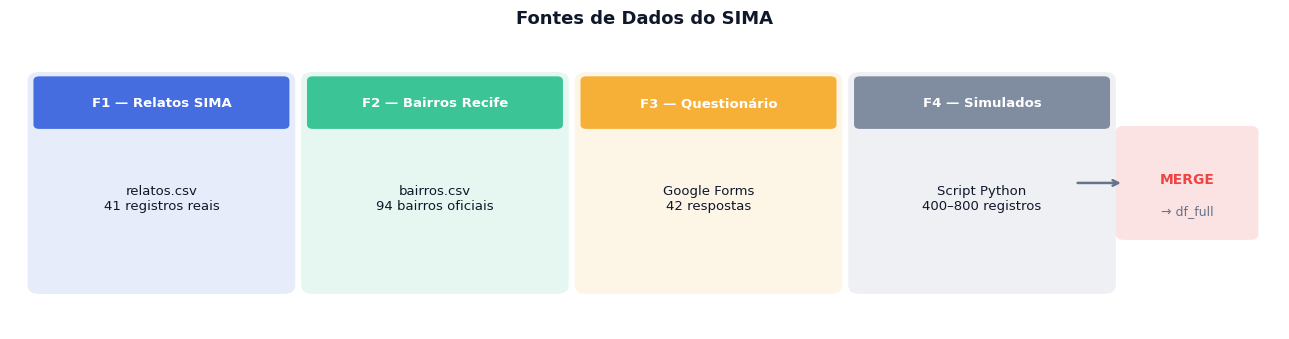
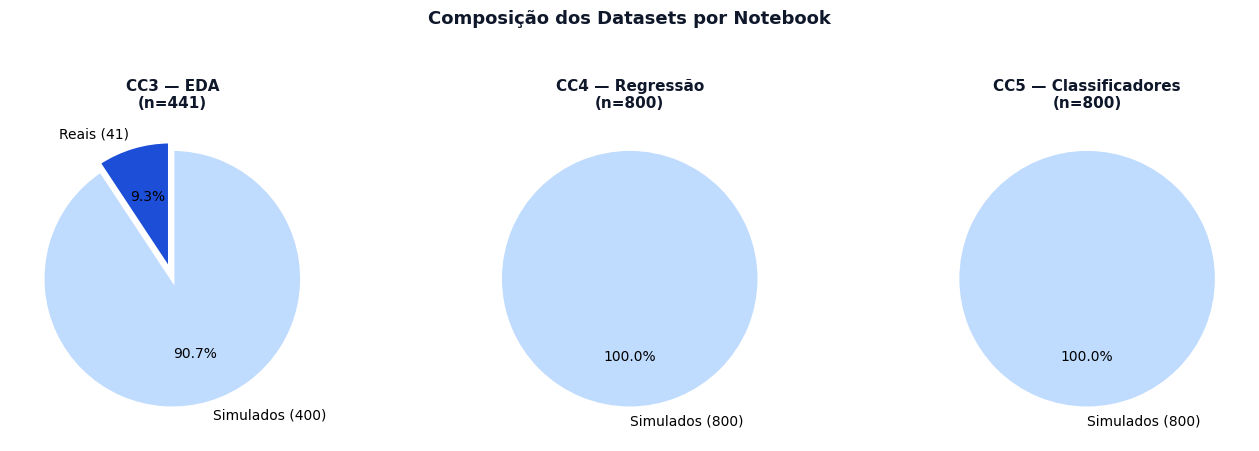
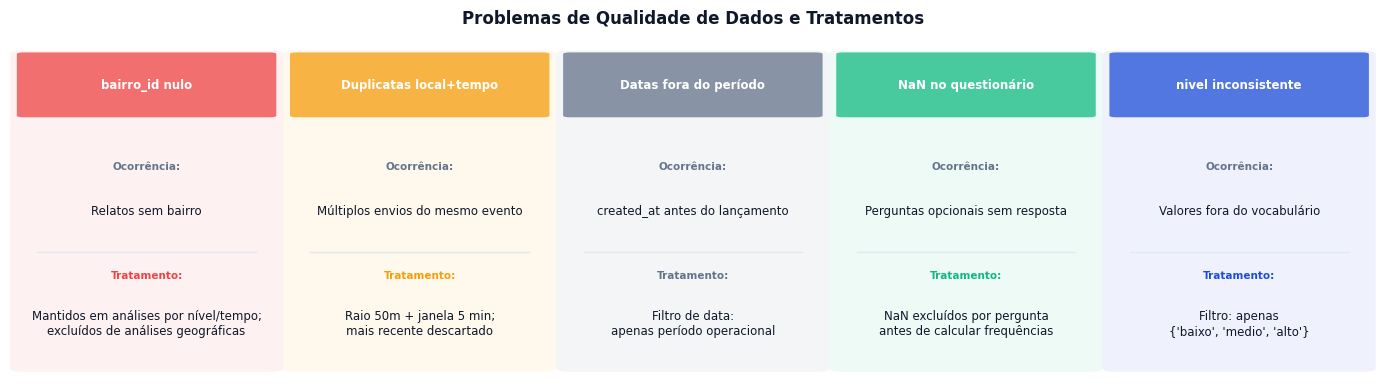
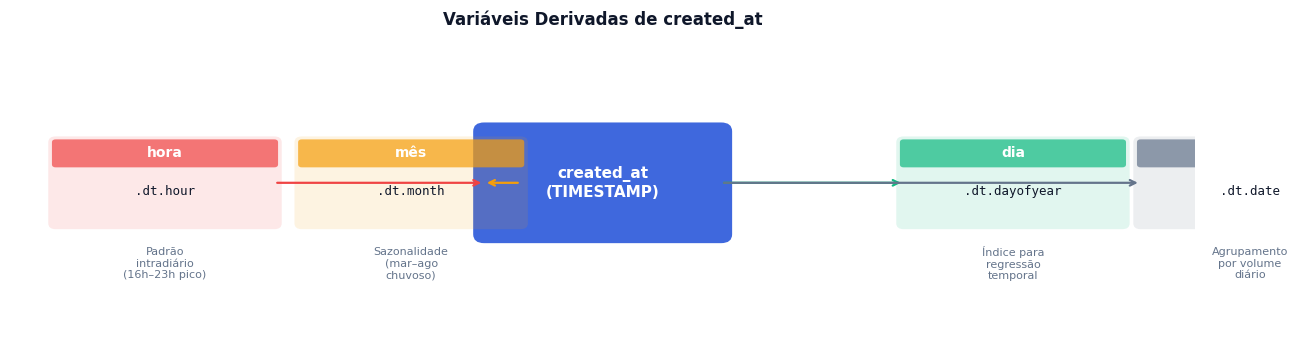
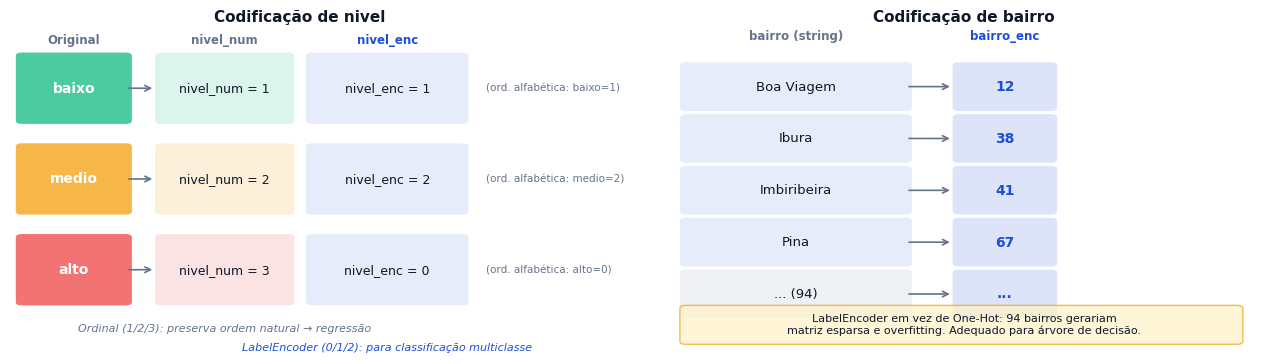

Write the Python code that produced these figures, in order. (Note: this script raises an exception after producing the figures.)
import numpy as np
import matplotlib.pyplot as plt
import matplotlib.patches as mpatches
from matplotlib.patches import FancyBboxPatch, FancyArrowPatch

# Paleta semântica SIMA
VERDE = '#10b981'
AMBAR = '#f59e0b'
VERM  = '#ef4444'
AZUL  = '#1d4ed8'
CINZA = '#64748b'
PRETO = '#0f172a'
FUNDO = '#f8fafc'

plt.rcParams.update({
    'font.family':       'DejaVu Sans',
    'axes.spines.top':   False,
    'axes.spines.right': False,
    'axes.grid':         False,
    'figure.facecolor':  'white',
    'axes.facecolor':    'white',
})

fig, ax = plt.subplots(figsize=(13, 3.5))
ax.set_xlim(0, 13); ax.set_ylim(0, 4); ax.axis('off')

fontes = [
    (0.3,  AZUL,  'F1', 'Relatos SIMA',    'relatos.csv\n41 registros reais'),
    (3.1,  VERDE, 'F2', 'Bairros Recife',  'bairros.csv\n94 bairros oficiais'),
    (5.9,  AMBAR, 'F3', 'Questionário',    'Google Forms\n42 respostas'),
    (8.7,  CINZA, 'F4', 'Simulados',       'Script Python\n400–800 registros'),
]

for x, cor, num, titulo, desc in fontes:
    ax.add_patch(FancyBboxPatch((x, 0.6), 2.5, 2.8,
                                boxstyle='round,pad=0.12',
                                facecolor=cor, edgecolor='none', alpha=0.10))
    ax.add_patch(FancyBboxPatch((x, 2.8), 2.5, 0.6,
                                boxstyle='round,pad=0.06',
                                facecolor=cor, edgecolor='none', alpha=0.80))
    ax.text(x + 1.25, 3.1, f'{num} — {titulo}',
            ha='center', va='center', fontsize=9.5, fontweight='bold', color='white')
    ax.text(x + 1.25, 1.8, desc,
            ha='center', va='center', fontsize=9.5, color=PRETO, multialignment='center')

# Seta para merge
ax.annotate('', xy=(11.4, 2.0), xytext=(10.9, 2.0),
            arrowprops=dict(arrowstyle='->', color=CINZA, lw=1.8))
ax.add_patch(FancyBboxPatch((11.4, 1.3), 1.3, 1.4,
                             boxstyle='round,pad=0.08',
                             facecolor=VERM, edgecolor='none', alpha=0.15))
ax.text(12.05, 2.05, 'MERGE', ha='center', va='center',
        fontsize=10, fontweight='bold', color=VERM)
ax.text(12.05, 1.62, '→ df_full', ha='center', va='center',
        fontsize=9, color=CINZA)

ax.set_title('Fontes de Dados do SIMA', fontsize=13,
             fontweight='bold', color=PRETO, pad=10)
plt.tight_layout()
plt.show()

fig, axes = plt.subplots(1, 3, figsize=(14, 4.5))

notebooks = [
    ('CC3 — EDA',           41,  400, 441),
    ('CC4 — Regressão',      0,  800, 800),
    ('CC5 — Classificadores', 0, 800, 800),
]

for ax, (nome, reais, sim, total) in zip(axes, notebooks):
    if reais > 0:
        ax.pie(
            [reais, sim],
            labels=[f'Reais ({reais})', f'Simulados ({sim})'],
            colors=[AZUL, '#bfdbfe'],
            autopct='%1.1f%%',
            startangle=90,
            explode=(0.06, 0),
            wedgeprops={'edgecolor': 'white', 'linewidth': 3},
            textprops={'fontsize': 10},
        )
    else:
        ax.pie(
            [sim],
            labels=[f'Simulados ({sim})'],
            colors=['#bfdbfe'],
            autopct='%1.1f%%',
            startangle=90,
            wedgeprops={'edgecolor': 'white', 'linewidth': 3},
            textprops={'fontsize': 10},
        )
    ax.set_title(f'{nome}\n(n={total})', fontsize=11, fontweight='bold', color=PRETO)

plt.suptitle('Composição dos Datasets por Notebook', fontsize=13,
             fontweight='bold', color=PRETO, y=1.02)
plt.tight_layout(pad=2)
plt.show()

print('CC3 mantém os 41 relatos reais visíveis + 400 simulados, exibindo análises lado a lado.')
print('CC4 e CC5 usam apenas simulados: 41 registros não atingem o mínimo por classe.')

fig, ax = plt.subplots(figsize=(14, 4))
ax.axis('off')
ax.set_xlim(0, 1); ax.set_ylim(0, 1)
ax.set_title('Problemas de Qualidade de Dados e Tratamentos', fontsize=12,
             fontweight='bold', color=PRETO, pad=12)

problemas = [
    (VERM,  'bairro_id nulo',           'Relatos sem bairro',
     'Mantidos em análises por nível/tempo;\nexcluídos de análises geográficas'),
    (AMBAR, 'Duplicatas local+tempo',   'Múltiplos envios do mesmo evento',
     'Raio 50m + janela 5 min;\nmais recente descartado'),
    (CINZA, 'Datas fora do período',    'created_at antes do lançamento',
     'Filtro de data:\napenas período operacional'),
    (VERDE, 'NaN no questionário',      'Perguntas opcionais sem resposta',
     'NaN excluídos por pergunta\nantes de calcular frequências'),
    (AZUL,  'nivel inconsistente',      'Valores fora do vocabulário',
     "Filtro: apenas\n{'baixo', 'medio', 'alto'}"),
]

ncols = len(problemas)
w = 1 / ncols

for i, (cor, titulo, ocorrencia, tratamento) in enumerate(problemas):
    x0 = i * w + 0.01
    # Card
    ax.add_patch(FancyBboxPatch((x0, 0.04), w - 0.02, 0.92,
                                boxstyle='round,pad=0.01',
                                facecolor=cor, edgecolor='none', alpha=0.07))
    # Header colorido
    ax.add_patch(FancyBboxPatch((x0, 0.78), w - 0.02, 0.18,
                                boxstyle='round,pad=0.005',
                                facecolor=cor, edgecolor='none', alpha=0.75))
    ax.text(x0 + (w - 0.02) / 2, 0.87, titulo,
            ha='center', va='center', fontsize=8.5, fontweight='bold', color='white',
            multialignment='center')
    # Ocorrência
    ax.text(x0 + (w - 0.02) / 2, 0.63, 'Ocorrência:', ha='center', va='center',
            fontsize=7.5, color=CINZA, fontweight='bold')
    ax.text(x0 + (w - 0.02) / 2, 0.50, ocorrencia, ha='center', va='center',
            fontsize=8.5, color=PRETO, multialignment='center')
    # Divisor
    ax.plot([x0 + 0.01, x0 + w - 0.03], [0.38, 0.38], color='#e2e8f0', lw=1)
    # Tratamento
    ax.text(x0 + (w - 0.02) / 2, 0.31, 'Tratamento:', ha='center', va='center',
            fontsize=7.5, color=cor, fontweight='bold')
    ax.text(x0 + (w - 0.02) / 2, 0.17, tratamento, ha='center', va='center',
            fontsize=8.5, color=PRETO, multialignment='center')

plt.tight_layout(pad=1)
plt.show()

fig, ax = plt.subplots(figsize=(13, 3.5))
ax.set_xlim(0, 13); ax.set_ylim(0, 4); ax.axis('off')

# Caixa central: created_at
ax.add_patch(FancyBboxPatch((5.2, 1.3), 2.6, 1.4,
                             boxstyle='round,pad=0.12',
                             facecolor=AZUL, edgecolor='none', alpha=0.85))
ax.text(6.5, 2.0, 'created_at\n(TIMESTAMP)',
        ha='center', va='center', fontsize=11, fontweight='bold', color='white',
        multialignment='center')

derivadas = [
    (0.5,  VERM,  'hora',  '.dt.hour',      'Padrão\nintradiário\n(16h–23h pico)'),
    (3.2,  AMBAR, 'mês',   '.dt.month',     'Sazonalidade\n(mar–ago\nchuvoso)'),
    (9.8,  VERDE, 'dia',   '.dt.dayofyear', 'Índice para\nregressão\ntemporal'),
    (12.4, CINZA, 'data',  '.dt.date',      'Agrupamento\npor volume\ndiário'),
]

for x, cor, nome, formula, just in derivadas:
    # Caixa derivada
    ax.add_patch(FancyBboxPatch((x, 1.45), 2.4, 1.1,
                                boxstyle='round,pad=0.08',
                                facecolor=cor, edgecolor='none', alpha=0.12))
    ax.add_patch(FancyBboxPatch((x, 2.25), 2.4, 0.30,
                                boxstyle='round,pad=0.04',
                                facecolor=cor, edgecolor='none', alpha=0.70))
    ax.text(x + 1.2, 2.40, nome, ha='center', va='center',
            fontsize=10, fontweight='bold', color='white')
    ax.text(x + 1.2, 1.88, formula, ha='center', va='center',
            fontsize=9, color=PRETO, fontfamily='monospace')
    # Texto de justificativa abaixo
    ax.text(x + 1.2, 0.90, just, ha='center', va='center',
            fontsize=8, color=CINZA, multialignment='center')
    # Seta
    if x < 5.2:
        ax.annotate('', xy=(x + 2.4, 2.0), xytext=(5.2, 2.0),
                    arrowprops=dict(arrowstyle='<-', color=cor, lw=1.6))
    else:
        ax.annotate('', xy=(x, 2.0), xytext=(7.8, 2.0),
                    arrowprops=dict(arrowstyle='->', color=cor, lw=1.6))

ax.set_title('Variáveis Derivadas de created_at', fontsize=12,
             fontweight='bold', color=PRETO, pad=8)
plt.tight_layout()
plt.show()

fig, axes = plt.subplots(1, 2, figsize=(13, 4))

# nivel → nivel_num (ordinal) e nivel_enc (LabelEncoder)
ax = axes[0]
ax.axis('off'); ax.set_xlim(0, 1); ax.set_ylim(0, 1)
ax.set_title('Codificação de nivel', fontsize=11, fontweight='bold', color=PRETO)

mapeamentos = [
    ('baixo',  VERDE, 'nivel_num = 1', 'nivel_enc = 1', '(ord. alfabética: baixo=1)'),
    ('medio',  AMBAR, 'nivel_num = 2', 'nivel_enc = 2', '(ord. alfabética: medio=2)'),
    ('alto',   VERM,  'nivel_num = 3', 'nivel_enc = 0', '(ord. alfabética: alto=0)'),
]

for i, (nivel, cor, num_str, enc_str, nota) in enumerate(mapeamentos):
    y = 0.72 - i * 0.28
    # Nível original
    ax.add_patch(FancyBboxPatch((0.02, y), 0.18, 0.20,
                                boxstyle='round,pad=0.01',
                                facecolor=cor, edgecolor='none', alpha=0.75))
    ax.text(0.11, y + 0.10, nivel, ha='center', va='center',
            fontsize=10, fontweight='bold', color='white')
    # Seta
    ax.annotate('', xy=(0.25, y + 0.10), xytext=(0.20, y + 0.10),
                arrowprops=dict(arrowstyle='->', color=CINZA, lw=1.2))
    # nivel_num
    ax.add_patch(FancyBboxPatch((0.26, y), 0.22, 0.20,
                                boxstyle='round,pad=0.01',
                                facecolor=cor, edgecolor='none', alpha=0.15))
    ax.text(0.37, y + 0.10, num_str, ha='center', va='center',
            fontsize=9, color=PRETO)
    # nivel_enc
    ax.add_patch(FancyBboxPatch((0.52, y), 0.26, 0.20,
                                boxstyle='round,pad=0.01',
                                facecolor=AZUL, edgecolor='none', alpha=0.10))
    ax.text(0.65, y + 0.10, enc_str, ha='center', va='center',
            fontsize=9, color=PRETO)
    ax.text(0.82, y + 0.10, nota, ha='left', va='center',
            fontsize=7.5, color=CINZA)

ax.text(0.11, 0.97, 'Original', ha='center', va='center',
        fontsize=8.5, color=CINZA, fontweight='bold')
ax.text(0.37, 0.97, 'nivel_num', ha='center', va='center',
        fontsize=8.5, color=CINZA, fontweight='bold')
ax.text(0.65, 0.97, 'nivel_enc', ha='center', va='center',
        fontsize=8.5, color=AZUL, fontweight='bold')
ax.text(0.37, 0.07, 'Ordinal (1/2/3): preserva ordem natural → regressão',
        ha='center', fontsize=8, color=CINZA, style='italic')
ax.text(0.65, 0.01, 'LabelEncoder (0/1/2): para classificação multiclasse',
        ha='center', fontsize=8, color=AZUL, style='italic')

# bairro → bairro_enc
ax2 = axes[1]
ax2.axis('off'); ax2.set_xlim(0, 1); ax2.set_ylim(0, 1)
ax2.set_title('Codificação de bairro', fontsize=11, fontweight='bold', color=PRETO)

bairros_ex = [
    ('Boa Viagem',  AZUL, 12),
    ('Ibura',       AZUL, 38),
    ('Imbiribeira', AZUL, 41),
    ('Pina',        AZUL, 67),
    ('... (94)',    CINZA, '...'),
]

for i, (nome, cor, enc) in enumerate(bairros_ex):
    y = 0.76 - i * 0.16
    ax2.add_patch(FancyBboxPatch((0.02, y), 0.38, 0.13,
                                  boxstyle='round,pad=0.01',
                                  facecolor=cor, edgecolor='none', alpha=0.10))
    ax2.text(0.21, y + 0.065, nome, ha='center', va='center',
             fontsize=9.5, color=PRETO)
    ax2.annotate('', xy=(0.48, y + 0.065), xytext=(0.40, y + 0.065),
                 arrowprops=dict(arrowstyle='->', color=CINZA, lw=1.2))
    ax2.add_patch(FancyBboxPatch((0.49, y), 0.16, 0.13,
                                  boxstyle='round,pad=0.01',
                                  facecolor=AZUL, edgecolor='none', alpha=0.15))
    ax2.text(0.57, y + 0.065, str(enc), ha='center', va='center',
             fontsize=10, color=AZUL, fontweight='bold')

ax2.text(0.21, 0.97, 'bairro (string)', ha='center', fontsize=8.5,
         color=CINZA, fontweight='bold')
ax2.text(0.57, 0.97, 'bairro_enc', ha='center', fontsize=8.5,
         color=AZUL, fontweight='bold')

ax2.add_patch(FancyBboxPatch((0.02, 0.04), 0.95, 0.10,
                              boxstyle='round,pad=0.01',
                              facecolor='#fef3c7', edgecolor=AMBAR,
                              linewidth=1, alpha=0.7))
ax2.text(0.50, 0.09, 'LabelEncoder em vez de One-Hot: 94 bairros gerariam\n'
         'matriz esparsa e overfitting. Adequado para árvore de decisão.',
         ha='center', va='center', fontsize=8, color=PRETO, multialignment='center')

plt.tight_layout(pad=2)
plt.show()

np.random.seed(42)
fig, axes = plt.subplots(1, 2, figsize=(13, 4))

# Distribuições Poisson por nível
for ax, (var, lambdas, titulo) in zip(axes, [
    ('confirmacoes', {'baixo': 1, 'medio': 2, 'alto': 4},
     'Confirmações por Nível — Poisson(λ)'),
    ('denuncias',    {'baixo': 1.2, 'medio': 0.4, 'alto': 0.4},
     'Denúncias por Nível — Poisson(λ)'),
]):
    cores_nivel = {'baixo': VERDE, 'medio': AMBAR, 'alto': VERM}
    x_max = 15 if var == 'confirmacoes' else 6
    x_vals = np.arange(0, x_max + 1)

    for nivel, lam in lambdas.items():
        # P(X=k) Poisson
        probs = np.exp(-lam) * (lam ** x_vals) / np.array(
            [float(np.math.factorial(k)) for k in x_vals]
        )
        ax.plot(x_vals, probs, 'o-', color=cores_nivel[nivel],
                lw=2.5, ms=6, label=f'{nivel} (λ={lam})')

    ax.set_xlabel('Contagem')
    ax.set_ylabel('Probabilidade')
    ax.set_title(titulo, fontsize=11, fontweight='bold', color=PRETO)
    ax.legend(fontsize=9, frameon=False)
    ax.spines['left'].set_color('#e2e8f0')
    ax.spines['bottom'].set_color('#e2e8f0')

plt.tight_layout(pad=2)
plt.show()

print('Insight: Relatos de nível ALTO recebem em média 4× mais confirmações.')
print('Relatos de nível BAIXO recebem 3× mais denúncias — proxy de ruído/falso positivo.')

fig, axes = plt.subplots(1, 2, figsize=(13, 4))

modelos_features = [
    (
        'CC4 — Regressão',
        AMBAR,
        ['dia', 'nivel_num', 'hora', 'mes'],
        'confirmacoes',
        ['Contínua (série)', 'Ordinal 1–3', 'Discreta 0–23', 'Discreta 1–12'],
    ),
    (
        'CC5 — Classificadores',
        VERM,
        ['hora', 'mes', 'bairro_enc', 'confirmacoes', 'denuncias'],
        'nivel_enc',
        ['Discreta 0–23', 'Discreta 1–12', 'Inteiro 0–93', 'Poisson(λ=1-4)', 'Poisson(λ=0.4-1.2)'],
    ),
]

for ax, (nome, cor, features, target, tipos) in zip(axes, modelos_features):
    ax.axis('off'); ax.set_xlim(0, 1); ax.set_ylim(0, 1)
    ax.set_title(nome, fontsize=11, fontweight='bold', color=PRETO, pad=10)

    n = len(features)
    h = 0.82 / (n + 1.5)

    # Header
    ax.text(0.20, 0.96, 'Feature', fontsize=8.5, fontweight='bold',
            ha='center', va='center', color=CINZA)
    ax.text(0.65, 0.96, 'Tipo', fontsize=8.5, fontweight='bold',
            ha='center', va='center', color=CINZA)
    ax.text(0.92, 0.96, 'Papel', fontsize=8.5, fontweight='bold',
            ha='center', va='center', color=CINZA)

    for i, (feat, tipo) in enumerate(zip(features, tipos)):
        y = 0.88 - i * (h + 0.01)
        bg = FUNDO if i % 2 == 0 else 'white'
        ax.add_patch(mpatches.Rectangle((0.01, y - 0.005), 0.98, h,
                                         facecolor=bg, edgecolor='none'))
        ax.add_patch(FancyBboxPatch((0.02, y), 0.36, h * 0.80,
                                    boxstyle='round,pad=0.005',
                                    facecolor=cor, edgecolor='none', alpha=0.12))
        ax.text(0.20, y + h * 0.40, feat, ha='center', va='center',
                fontsize=9.5, color=PRETO, fontfamily='monospace')
        ax.text(0.65, y + h * 0.40, tipo, ha='center', va='center',
                fontsize=9, color=CINZA)
        ax.text(0.92, y + h * 0.40, 'X', ha='center', va='center',
                fontsize=10, color=cor, fontweight='bold')

    # Target
    yt = 0.88 - n * (h + 0.01) - 0.01
    ax.add_patch(FancyBboxPatch((0.01, yt), 0.98, h * 0.85,
                                boxstyle='round,pad=0.005',
                                facecolor=cor, edgecolor='none', alpha=0.20))
    ax.text(0.20, yt + h * 0.42, target, ha='center', va='center',
            fontsize=10, fontweight='bold', color=cor, fontfamily='monospace')
    ax.text(0.65, yt + h * 0.42,
            'Numérica' if 'num' in target or 'enc' not in target
            else 'Inteiro (encoded)',
            ha='center', va='center', fontsize=9, color=CINZA)
    ax.text(0.92, yt + h * 0.42, 'y', ha='center', va='center',
            fontsize=11, fontweight='bold', color=cor)

plt.tight_layout(pad=2)
plt.show()

fig, ax = plt.subplots(figsize=(14, 5))
ax.axis('off'); ax.set_xlim(0, 1); ax.set_ylim(0, 1)
ax.set_title('Decisões de Pré-processamento', fontsize=13,
             fontweight='bold', color=PRETO, pad=12)

decisoes = [
    ('Simulação direta',     'SMOTE',
     'Controla sazonalidade horária/mensal\nque SMOTE não consegue replicar'),
    ('LabelEncoder p/ bairro', 'One-Hot (94 colunas)',
     '94 dummies → matriz esparsa\ne overfitting no classificador'),
    ('nivel_num ordinal (1/2/3)', 'One-Hot p/ nivel',
     'Severidade tem ordem natural;\nordinal preserva essa semântica'),
    ('Janela de 1 ano (2024)', '6 meses ou 2 anos',
     '1 ano cobre ciclo completo:\nperíodo chuvoso + seco'),
    ('Poisson p/ confirmações', 'Distribuição uniforme',
     'Contagens discretas de eventos raros;\nλ calibrado por nível preserva correlação'),
]

row_h = 1 / len(decisoes)

# Cabeçalho
for x, txt, col in [(0.15, 'DECISÃO ESCOLHIDA', VERDE),
                     (0.51, 'ALTERNATIVA DESCARTADA', VERM),
                     (0.84, 'JUSTIFICATIVA', AZUL)]:
    ax.text(x, 0.97, txt, ha='center', va='center', fontsize=9,
            fontweight='bold', color=col)

ax.plot([0, 1], [0.935, 0.935], color='#e2e8f0', lw=1.5)

for i, (escolha, alt, just) in enumerate(decisoes):
    y_bot = 1 - (i + 1) * row_h
    y_mid = y_bot + row_h / 2
    bg = '#f8fafc' if i % 2 == 0 else 'white'
    ax.add_patch(mpatches.Rectangle((0, y_bot), 1, row_h - 0.01,
                                     facecolor=bg, edgecolor='none'))

    # Escolha
    ax.add_patch(FancyBboxPatch((0.01, y_bot + 0.02), 0.28, row_h - 0.05,
                                boxstyle='round,pad=0.005',
                                facecolor=VERDE, edgecolor='none', alpha=0.12))
    ax.text(0.15, y_mid, escolha, ha='center', va='center',
            fontsize=9.5, color=PRETO, multialignment='center')

    # Separador
    ax.text(0.37, y_mid, 'vs.', ha='center', va='center',
            fontsize=10, color=CINZA, fontweight='bold')

    # Alternativa
    ax.add_patch(FancyBboxPatch((0.40, y_bot + 0.02), 0.24, row_h - 0.05,
                                boxstyle='round,pad=0.005',
                                facecolor=VERM, edgecolor='none', alpha=0.08))
    ax.text(0.51, y_mid, alt, ha='center', va='center',
            fontsize=9, color=CINZA, style='italic', multialignment='center')

    # Justificativa
    ax.text(0.84, y_mid, just, ha='center', va='center',
            fontsize=8.5, color=PRETO, multialignment='center')

plt.tight_layout(pad=1)
plt.show()

fig, ax = plt.subplots(figsize=(14, 4.5))
ax.set_xlim(0, 14); ax.set_ylim(0, 5); ax.axis('off')

etapas = [
    (0.2,  AZUL,  '1. Extração',     'PostgreSQL\n→ relatos.csv\n→ bairros.csv'),
    (2.5,  AMBAR, '2. Limpeza',      'Remove nulos\nDuplicas\nDatas inválidas'),
    (4.8,  CINZA, '3. Merge',        'relatos\nLEFT JOIN\nbairros'),
    (7.1,  VERDE, '4. Derivação',    'hora, mes, dia\nnivel_num\nnivel_enc, bairro_enc'),
    (9.4,  AMBAR, '5. Simulação',    'Poisson para\nconfirmações\ne denúncias'),
    (11.7, VERM,  '6. Split',        'Train 80%\nTest 20%\nEstratificado'),
]

for x, cor, titulo, desc in etapas:
    ax.add_patch(FancyBboxPatch((x, 1.0), 2.0, 3.0,
                                boxstyle='round,pad=0.12',
                                facecolor=cor, edgecolor='none', alpha=0.08))
    ax.add_patch(FancyBboxPatch((x, 3.5), 2.0, 0.5,
                                boxstyle='round,pad=0.06',
                                facecolor=cor, edgecolor='none', alpha=0.75))
    ax.text(x + 1.0, 3.75, titulo, ha='center', va='center',
            fontsize=9, fontweight='bold', color='white')
    ax.text(x + 1.0, 2.25, desc, ha='center', va='center',
            fontsize=9, color=PRETO, multialignment='center')
    if x < 11.7:
        ax.annotate('', xy=(x + 2.2, 2.5), xytext=(x + 2.0, 2.5),
                    arrowprops=dict(arrowstyle='->', color=CINZA, lw=2))

# Outputs finais
for y, cor, txt in [
    (0.65, AZUL,  'df_full CC3 (n=441)'),
    (0.35, AMBAR, 'df CC4/CC5 (n=800)'),
]:
    ax.add_patch(FancyBboxPatch((11.2, y - 0.10), 2.5, 0.25,
                                boxstyle='round,pad=0.01',
                                facecolor=cor, edgecolor='none', alpha=0.15))
    ax.text(12.45, y + 0.025, txt, ha='center', va='center',
            fontsize=8.5, color=PRETO)

ax.annotate('', xy=(13.2, 0.6), xytext=(13.7, 0.9),
            arrowprops=dict(arrowstyle='-', color=CINZA, lw=0.8, linestyle='dashed'))

ax.set_title('Pipeline de Pré-processamento — SIMA', fontsize=13,
             fontweight='bold', color=PRETO, pad=10)
plt.tight_layout()
plt.show()
